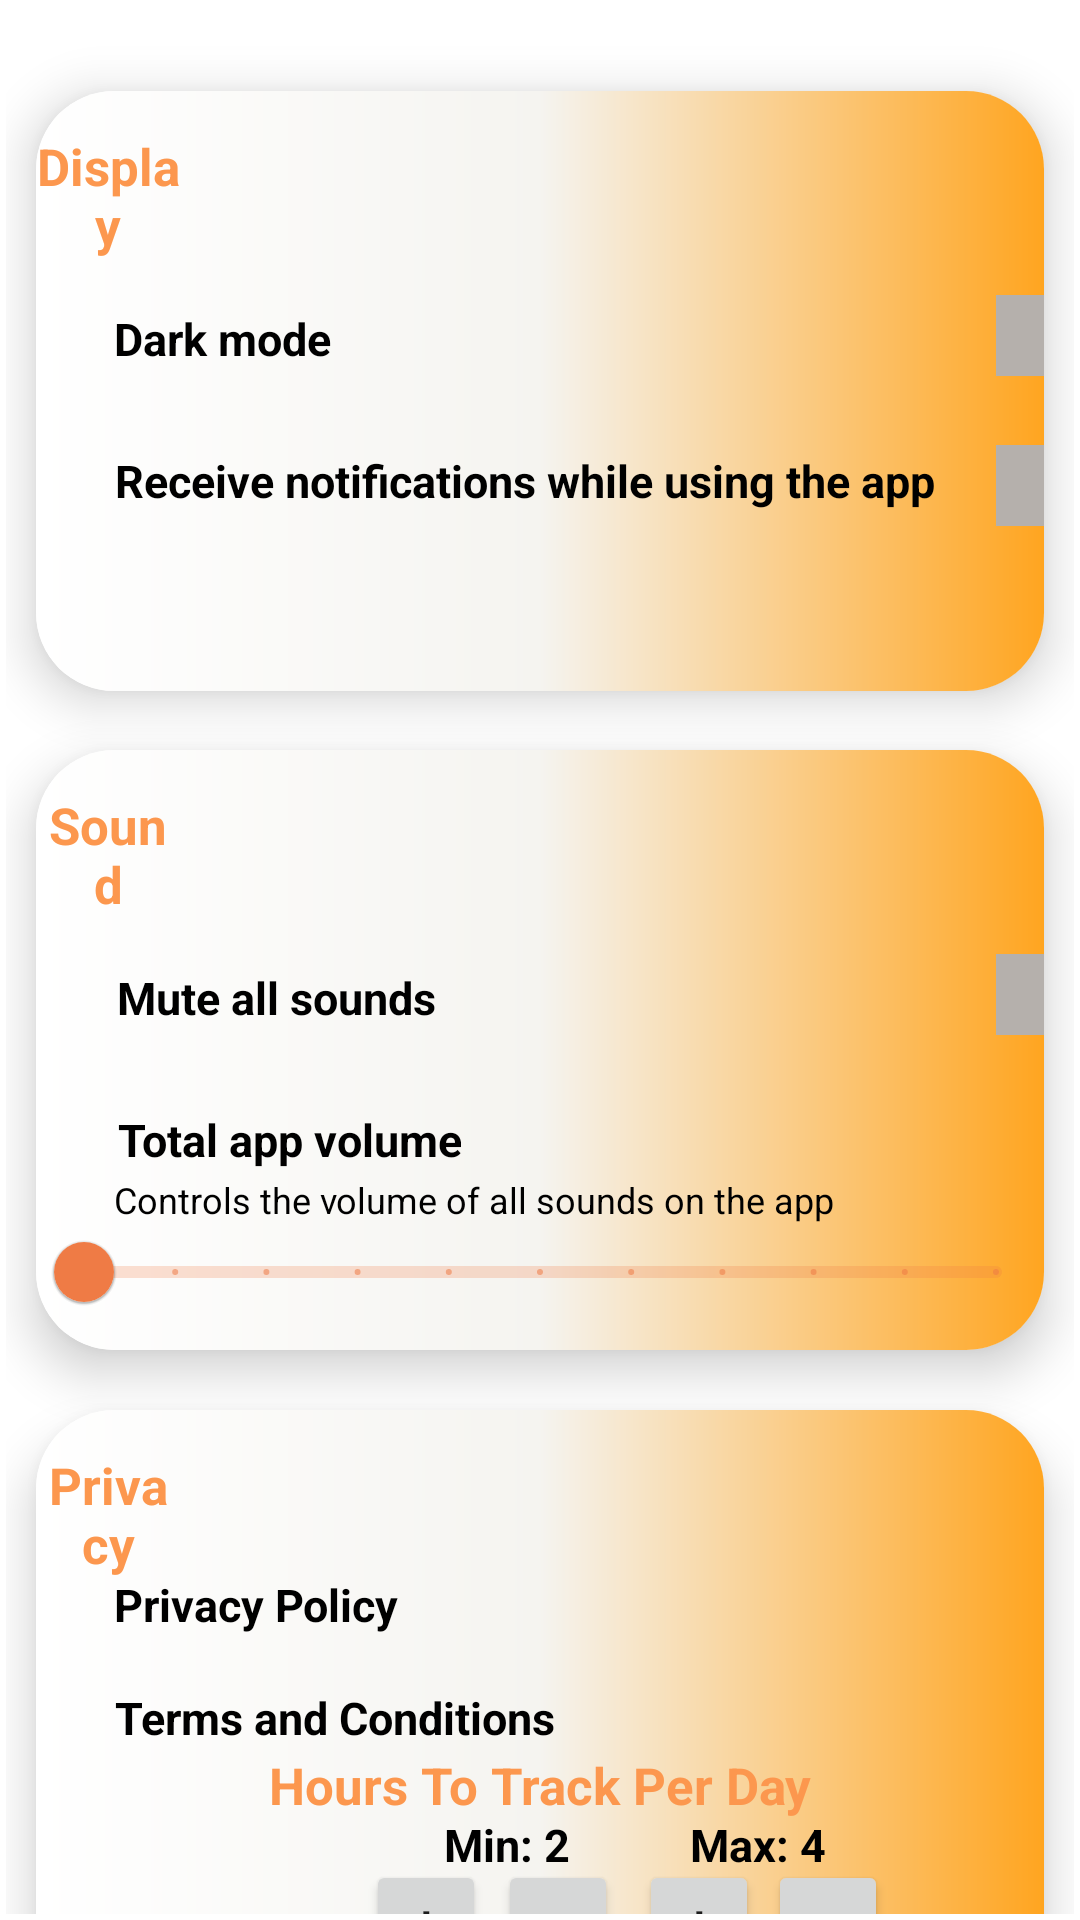

Reconstruct the res/layout file that produces this screen, plus the resources it refers to.
<!-- AndroidManifest.xml: application theme Theme.Schedulizer -->
<!-- res/layout/fragment_settings.xml -->
<?xml version="1.0" encoding="utf-8"?>
<FrameLayout xmlns:android="http://schemas.android.com/apk/res/android"
    xmlns:tools="http://schemas.android.com/tools"
    android:layout_width="match_parent"
    android:layout_height="match_parent"
    android:layout_gravity="center"
    android:id="@+id/SettingPage"
    android:padding="2dp"
    xmlns:app="http://schemas.android.com/apk/res-auto"
    tools:context=".SettingsFragment">

    <androidx.cardview.widget.CardView
        android:layout_width="match_parent"
        android:layout_height="200dp"
        app:cardElevation="10dp"
        app:cardCornerRadius="26dp"
        android:layout_gravity="center"
        android:layout_marginLeft="10dp"
        android:layout_marginRight="10dp"
        android:layout_marginTop="-190dp">
        <LinearLayout
            android:layout_width="match_parent"
            android:layout_height="match_parent"
            android:background="@drawable/gradient1"
            />
        <TextView
            android:layout_width="match_parent"
            android:layout_height="match_parent"
            android:gravity="center"
            android:text="Display"
            android:textSize="17dp"
            android:textColor="#FC974E"
            android:textStyle="bold"
            android:layout_marginRight="288dp"
            android:layout_marginBottom="130dp"/>

        <TextView
            android:layout_width="wrap_content"
            android:layout_height="match_parent"
            android:gravity="center"
            android:text="Dark mode"
            android:textSize="15dp"
            android:textColor="@color/black"
            android:textStyle="bold"
            android:layout_marginLeft="26dp"
            android:layout_marginBottom="35dp"/>
        <TextView
            android:layout_width="wrap_content"
            android:layout_height="match_parent"
            android:gravity="center"
            android:text="Receive notifications while using the app"
            android:textSize="15dp"
            android:textColor="@color/black"
            android:textStyle="bold"
            android:layout_marginLeft="26dp"
            android:layout_marginTop="60dp"/>
        <Switch
            android:id="@+id/switchDarkMode"
            android:layout_width="wrap_content"
            android:layout_height="wrap_content"
            android:track="@drawable/bg_track"
            android:onClick="onSwitchClick"
            android:layout_marginLeft="320dp"
            android:layout_marginTop="68dp"/>
        <Switch
            android:layout_width="wrap_content"
            android:layout_height="wrap_content"
            android:track="@drawable/bg_track"
            android:layout_marginLeft="320dp"
            android:layout_marginTop="118dp"/>
    </androidx.cardview.widget.CardView>

    <androidx.cardview.widget.CardView
        android:layout_width="match_parent"
        android:layout_height="200dp"
        app:cardCornerRadius="26dp"
        app:cardElevation="10dp"
        android:layout_gravity="center"
        android:layout_marginLeft="10dp"
        android:layout_marginRight="10dp"
        android:layout_marginTop="30dp"
        >
        <LinearLayout
            android:layout_width="match_parent"
            android:layout_height="match_parent"
            android:background="@drawable/gradient1"/>
        <TextView
            android:layout_width="match_parent"
            android:layout_height="match_parent"
            android:gravity="center"
            android:text="Sound"
            android:textSize="17dp"
            android:textColor="#FC974E"
            android:textStyle="bold"
            android:layout_marginRight="288dp"
            android:layout_marginBottom="130dp"/>

        <TextView
            android:layout_width="wrap_content"
            android:layout_height="match_parent"
            android:gravity="center"
            android:text="Mute all sounds"
            android:textSize="15dp"
            android:textColor="@color/black"
            android:textStyle="bold"
            android:layout_marginLeft="27dp"
            android:layout_marginBottom="35dp"/>
        <TextView
            android:layout_width="wrap_content"
            android:layout_height="match_parent"
            android:gravity="center"
            android:text="Total app volume"
            android:textSize="15dp"
            android:textColor="@color/black"
            android:textStyle="bold"
            android:layout_marginLeft="27dp"
            android:layout_marginTop="60dp"/>
        <TextView
            android:layout_width="wrap_content"
            android:layout_height="match_parent"
            android:gravity="center"
            android:text="Controls the volume of all sounds on the app"
            android:textSize="12dp"
            android:textColor="@color/black"
            android:layout_marginLeft="26dp"
            android:layout_marginTop="100dp"/>
        <Switch
            android:id="@+id/switchMuteSound"
            android:layout_width="wrap_content"
            android:layout_height="wrap_content"
            android:track="@drawable/bg_track"
            android:layout_marginLeft="320dp"
            android:layout_marginTop="68dp"/>

        
        <com.google.android.material.slider.Slider
            android:layout_width="match_parent"
            android:layout_height="match_parent"
            android:valueFrom="0.0"
            android:valueTo="100.0"
            android:stepSize="10.0"
            android:layout_marginTop="150dp"
            />
    </androidx.cardview.widget.CardView>

    <androidx.cardview.widget.CardView
        android:layout_width="match_parent"
        android:layout_height="200dp"
        app:cardCornerRadius="26dp"
        app:cardElevation="10dp"
        android:layout_marginLeft="10dp"
        android:layout_marginRight="10dp"
        android:layout_marginTop="250dp"
        android:layout_gravity="center"
        >
        <LinearLayout
            android:layout_width="match_parent"
            android:layout_height="match_parent"
            android:background="@drawable/gradient1"/>
        <TextView
            android:layout_width="match_parent"
            android:layout_height="match_parent"
            android:gravity="center"
            android:text="Privacy"
            android:textSize="17dp"
            android:textColor="#FC974E"
            android:textStyle="bold"
            android:layout_marginRight="288dp"
            android:layout_marginBottom="130dp"/>

        <TextView
            android:layout_width="wrap_content"
            android:layout_height="match_parent"
            android:gravity="center"
            android:text="Privacy Policy"
            android:textSize="15dp"
            android:textColor="@color/black"
            android:textStyle="bold"
            android:layout_marginLeft="26dp"
            android:layout_marginBottom="70dp"/>
        <TextView
            android:layout_width="wrap_content"
            android:layout_height="match_parent"
            android:gravity="center"
            android:text="Terms and Conditions"
            android:textSize="15dp"
            android:textColor="@color/black"
            android:textStyle="bold"
            android:layout_marginLeft="26dp"
            android:layout_marginTop="5dp"/>
        <ImageView
            android:layout_width="20dp"
            android:layout_height="20dp"
            android:src="@drawable/infoicon"
            android:layout_marginLeft="130dp"
            android:layout_marginTop="56dp"/>
        <ImageView
            android:layout_width="20dp"
            android:layout_height="20dp"
            android:src="@drawable/infoicon"
            android:layout_marginLeft="185dp"
            android:layout_marginTop="92dp"/>
        <TextView
            android:layout_width="match_parent"
            android:layout_height="match_parent"
            android:gravity="center"
            android:text="Hours To Track Per Day"
            android:textSize="17dp"
            android:textColor="#FC974E"
            android:textStyle="bold"
            android:layout_marginRight="0dp"
            android:layout_marginTop="50dp"/>
        <TextView
            android:id="@+id/txtMinText"
            android:layout_width="wrap_content"
            android:layout_height="match_parent"
            android:gravity="center"
            android:text="Min: 2"
            android:textSize="15dp"
            android:textColor="@color/black"
            android:textStyle="bold"
            android:layout_marginLeft="136dp"
            android:layout_marginTop="90dp"/>
        <TextView
            android:id="@+id/txtMaxText"
            android:layout_width="wrap_content"
            android:layout_height="match_parent"
            android:gravity="center"
            android:text="Max: 4"
            android:textSize="15dp"
            android:textColor="@color/black"
            android:textStyle="bold"
            android:layout_marginLeft="218dp"
            android:layout_marginTop="90dp"/>
        <Button
            android:id="@+id/btnMinPlus"
            android:layout_width="40dp"
            android:layout_height="40dp"
            android:text="+"
            android:textStyle="bold"
            android:layout_marginLeft="110dp"
            android:layout_marginTop="150dp" />
        <Button
            android:id="@+id/btnMinMinus"
            android:layout_width="40dp"
            android:layout_height="40dp"
            android:text="-"
            android:textStyle="bold"
            android:layout_marginLeft="154dp"
            android:layout_marginTop="150dp" />
        <Button
            android:id="@+id/btnMaxPlus"
            android:layout_width="40dp"
            android:layout_height="40dp"
            android:text="+"
            android:textStyle="bold"
            android:layout_marginLeft="201dp"
            android:layout_marginTop="150dp" />
        <Button
            android:id="@+id/btnMaxMinus"
            android:layout_width="40dp"
            android:layout_height="40dp"
            android:text="-"
            android:textStyle="bold"
            android:layout_marginLeft="244dp"
            android:layout_marginTop="150dp" />
    </androidx.cardview.widget.CardView>

</FrameLayout>
<!-- resources referenced by this layout -->
<resources>
  <color name="black">#FF000000</color>
  <!-- drawable bg_track (drawable) -->
  <?xml version="1.0" encoding="utf-8"?>
  <selector xmlns:android="http://schemas.android.com/apk/res/android">
  
      <item
      android:state_checked="true"
      android:state_enabled="false"
      android:drawable="@drawable/gradient1"/>
      <item
          android:state_checked="false"
          android:state_enabled="false"
          android:drawable="@drawable/gradient1"/>
      <item
          android:state_checked="true"
          android:state_enabled="true"
          android:drawable="@drawable/gradient3"/>
      <item
          android:state_checked="false"
          android:state_enabled="true"
          android:drawable="@drawable/gradient2"/>
  </selector>
  <!-- drawable gradient1 (drawable) -->
  <?xml version="1.0" encoding="utf-8"?>
  <shape xmlns:android="http://schemas.android.com/apk/res/android">
  
      <gradient
         android:type="linear"
          android:angle="180"
          android:startColor="#Ffa520"
          android:centerColor="#f5f4f0"
          android:endColor="@color/white"
          >
  
      </gradient>
  </shape>
  <style name="Theme.Schedulizer" parent="Theme.MaterialComponents.DayNight.DarkActionBar">
          
          <item name="colorPrimary">@color/accent</item>
          <item name="colorPrimaryVariant">@color/accent</item>
          <item name="colorOnPrimary">@color/black</item>
          
          <item name="colorSecondary">@color/secondary</item>
          <item name="colorSecondaryVariant">@color/secondary</item>
          <item name="colorOnSecondary">@color/black</item>
          
          <item name="android:statusBarColor">?attr/colorPrimaryVariant</item>
          
      </style>
  <!-- drawable gradient3 (drawable) -->
  <?xml version="1.0" encoding="utf-8"?>
  <shape xmlns:android="http://schemas.android.com/apk/res/android">
  
      <gradient
         android:type="linear"
          android:angle="180"
          android:startColor="#FC974E"
          android:centerColor="#FC974E"
          android:endColor="#FC974E"
          >
  
      </gradient>
  </shape>
  <!-- drawable gradient2 (drawable) -->
  <?xml version="1.0" encoding="utf-8"?>
  <shape xmlns:android="http://schemas.android.com/apk/res/android">
  
      <gradient
         android:type="linear"
          android:angle="180"
          android:startColor="#B5B0AC"
          android:centerColor="#B5B0AC"
          android:endColor="#B5B0AC"
          >
  
      </gradient>
  </shape>
  <color name="white">#FFFFFFFF</color>
  <color name="accent">#EF7B45</color>
  <color name="secondary">#5EB1BF</color>
</resources>
